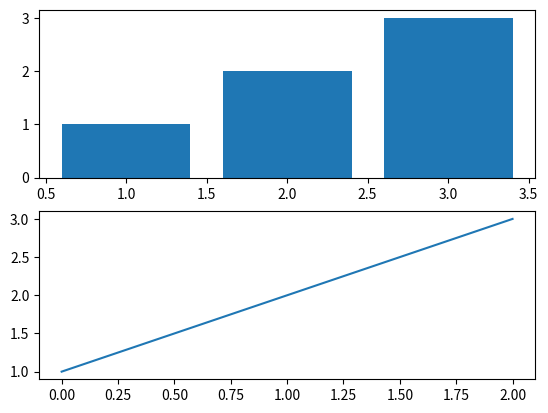

This chart was generated by the following Python code:
# -*- coding: utf-8 -*-

class GraphvizMatplotlib(object):
    check_attributes = [
        "patch", "axes", "lines", "patches", "texts", "artists", 
        "xaxis", "yaxis", "majorTicks", "label", "tick1line", "tick2line"
    ]
    
    expand_classes = set([
        "Figure", "Axes", "Line2D", "Text"
    ])
    
    expand_once_classes = set([
        "XAxis", "YAxis",  "XTick", "YTick"  
    ])

    def node(self, obj):
        if obj is None or obj == []: return
        if type(obj) is list:
            label="|".join("<f%d> *" % i for i in range(len(obj)))
            color = "gray"
        else:
            label = obj.__class__.__name__
            color = "white"
        text = 'obj_%d[label="%s",fillcolor=%s];' % (id(obj), label, color)
        self.result.append(text)
    
    def link(self, obj1, obj2, attr):
        if obj2 is None or obj2 == []: return
        text = 'obj_%d -> obj_%d[label="%s"];' % (id(obj1), id(obj2), attr)
        self.result.append(text)

    def list_link(self, alist, idx, obj):
        if obj is None or obj == []: return
        text = "obj_%d:f%d -> obj_%d;" % (id(alist), idx, id(obj))
        self.result.append(text)

    def __init__(self):
        self.checked_ids = set()
        self.expanded = set()

    def _graphviz(self, obj):
        if obj is None: return
        if id(obj) in self.checked_ids: return
        
        self.node(obj)    
        self.checked_ids.add(id(obj))
        if type(obj) is list:
            for idx, inner in enumerate(obj):
                self._graphviz(inner)
                self.list_link(obj, idx, inner)
            return
            
        class_names = set([cls.__name__ for cls in obj.__class__.mro()])
        klass = obj.__class__.__name__
        if (len(class_names & self.expand_classes) > 0 or 
           klass in self.expand_once_classes and klass not in self.expanded):
            self.expanded.add( klass )
            for attr in self.check_attributes:
                    if hasattr(obj, attr):
                        subobj = getattr(obj, attr)
                        self._graphviz(subobj)
                        self.link(obj, subobj, attr)
                        
    def graphviz(self, obj):
        self.checked_ids = set()
        self.expanded = set()
        self.result = [
        """digraph structs {
rankdir="LR";        
node [shape=record,style=filled];
edge [fontsize=10, penwidth=0.5];"""
        ]
        self._graphviz(obj)
        self.result.append("}")
        return "\n".join(self.result)
        
def graphviz(obj):
    return GraphvizMatplotlib().graphviz(obj)
                
if __name__ == "__main__":
    import matplotlib.pyplot as plt
    plt.figure()
    plt.subplot(211)
    plt.bar([1,2,3],[1,2,3])
    plt.subplot(212)
    plt.plot([1,2,3])
    print((graphviz(plt.gcf())))
    plt.show()